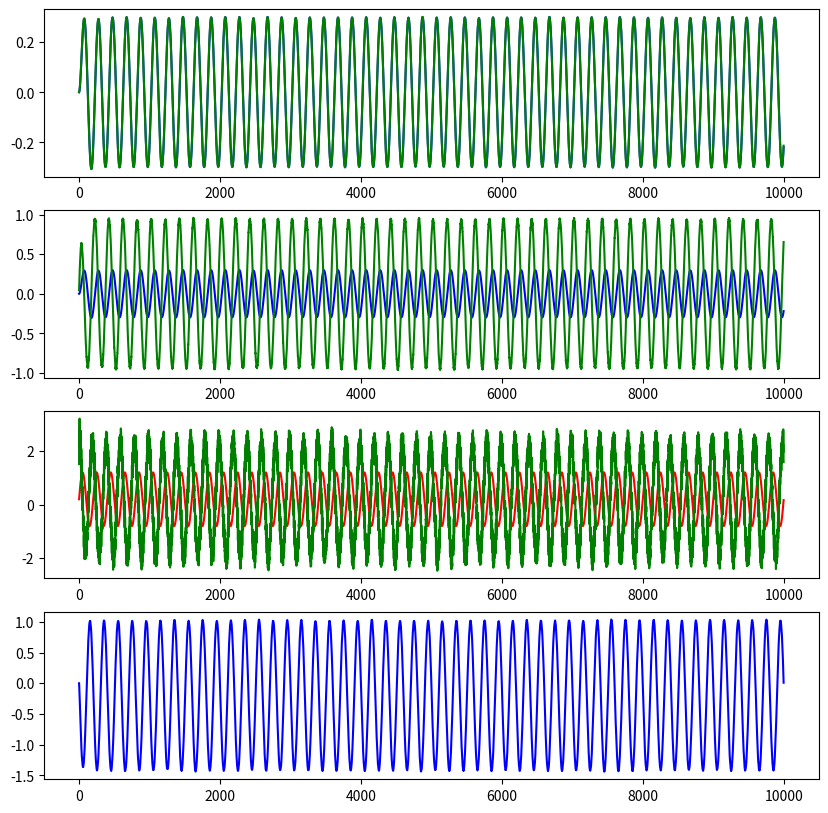

Python code for this plot:
import numpy as np
import math
import matplotlib.pyplot as plt

dt = 0.01   # s
m = 0.1     # kg
noise = (np.random.rand(10000) - 0.5)*0.1
#disturb = np.random.rand(10000) - 0.5  # N
#disturb = np.ones(10000)
disturb = []
for i in range(10000):
    disturb.append(math.sin(i*np.pi/100.0)+0.2)
disturb = np.asarray(disturb)

temp_u = 0
temp_vel = 0
temp_y = 0
y = []
u = []
kp_pos = 1.0
kp_vel = 100.0
kd_vel = 100.0
ki_vel = 2.1
error = 0
d_error = 0
i_error = 0
for i in range(len(disturb)):
    temp_vel += (noise[i]+disturb[i]+temp_u)/m*dt
    temp_acc = -(noise[i]+disturb[i]+temp_u)/m*dt
    temp_y += temp_vel*dt
    dest_vel = (0 - temp_y)*kp_pos
    error = dest_vel - temp_vel
    d_error = -temp_acc
    i_error += error
    temp_u = (error*kp_vel + d_error*kd_vel + i_error*ki_vel)*dt # ref = 0
    y.append(temp_y)
    u.append(temp_u)

# leso
w0 = 100.0
temp_z1 = 0.
temp_z2 = 0.
temp_z3 = 0.
z1 = []
z2 = []
z3 = []
for i in range(len(y)):
    leso_err = y[i] - temp_z1
    temp_z1 += dt*(temp_z2 + 3*w0*leso_err)
    temp_z2 += dt*(temp_z3 + 3*pow(w0, 2)*leso_err + u[i])
    temp_z3 += dt*(pow(w0, 3)*leso_err)
    z1.append(temp_z1)
    z2.append(temp_z2)
    z3.append(temp_z3)

fig, axes = plt.subplots(nrows=4, figsize=(10, 10))

axes[0].plot(y, color = 'blue')
axes[0].plot(z1, color = 'green')

axes[1].plot(y, color = 'blue')
axes[1].plot(z2, color = 'green')

axes[2].plot(disturb, color = 'red')
axes[2].plot(z3, color = 'green')

axes[3].plot(u, color = 'blue')

plt.show()
